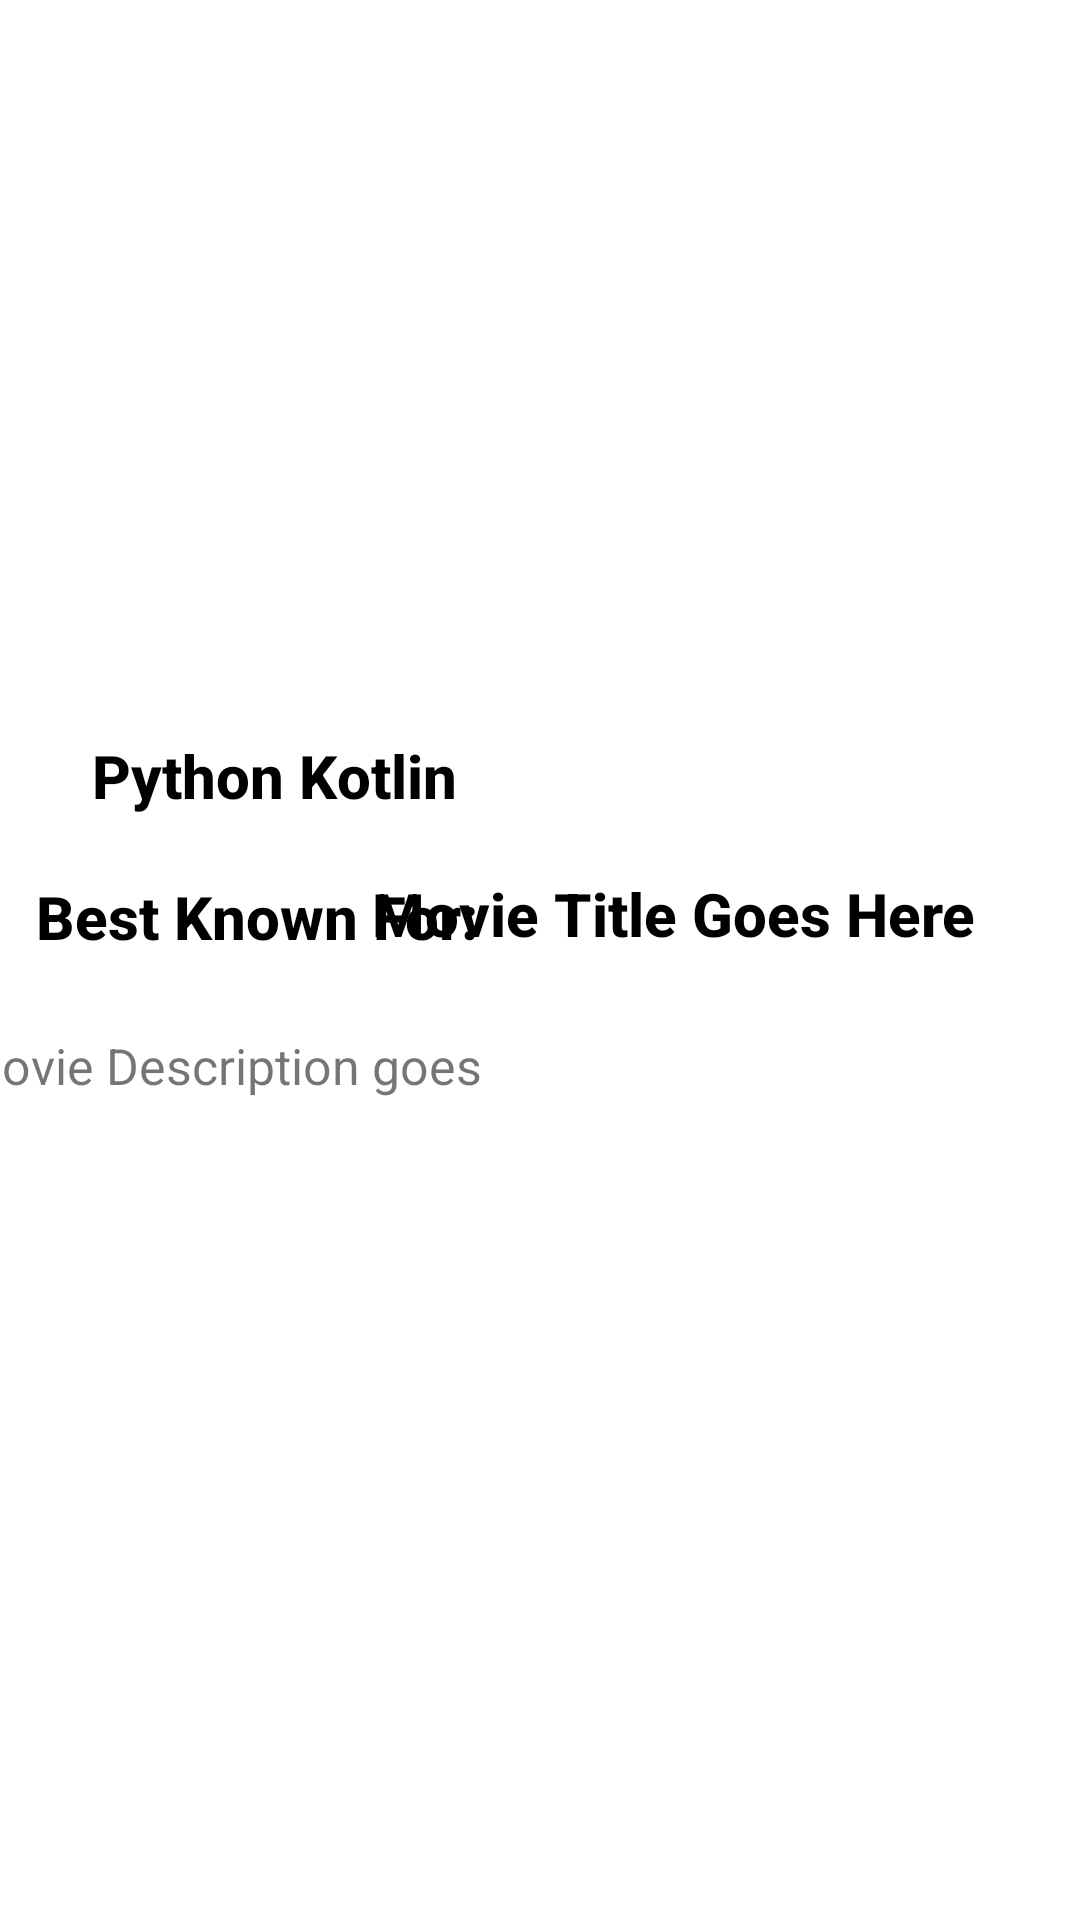

Layout XML and referenced resources for this Android screen:
<!-- AndroidManifest.xml: application theme Theme.FlixsterPeoplePlus -->
<!-- res/layout/activity_details.xml -->
<?xml version="1.0" encoding="utf-8"?>
<androidx.constraintlayout.widget.ConstraintLayout xmlns:android="http://schemas.android.com/apk/res/android"
    xmlns:app="http://schemas.android.com/apk/res-auto"
    xmlns:tools="http://schemas.android.com/tools"
    android:layout_width="match_parent"
    android:layout_height="match_parent"
    tools:context=".DetailsActivity">

    <ImageView
        android:id="@+id/personImage"
        android:layout_width="189dp"
        android:layout_height="233dp"
        android:layout_marginStart="4dp"
        android:layout_marginTop="8dp"
        android:layout_marginEnd="4dp"
        app:layout_constraintEnd_toStartOf="@+id/movieImage"
        app:layout_constraintStart_toStartOf="parent"
        app:layout_constraintTop_toTopOf="parent"
        tools:srcCompat="@tools:sample/avatars" />

    <ImageView
        android:id="@+id/movieImage"
        android:layout_width="214dp"
        android:layout_height="223dp"
        android:layout_marginTop="8dp"
        app:layout_constraintEnd_toEndOf="parent"
        app:layout_constraintTop_toTopOf="parent"
        tools:srcCompat="@tools:sample/avatars" />

    <TextView
        android:id="@+id/personName"
        android:layout_width="163dp"
        android:layout_height="47dp"
        android:layout_marginStart="10dp"
        android:layout_marginTop="4dp"
        android:layout_marginEnd="10dp"
        android:gravity="center_horizontal"
        android:text="Python Kotlin"
        android:textAppearance="@style/TextAppearance.AppCompat.Light.SearchResult.Title"
        android:textColor="#000000"
        android:textStyle="bold"
        app:layout_constraintEnd_toEndOf="parent"
        app:layout_constraintHorizontal_bias="0.0"
        app:layout_constraintStart_toStartOf="parent"
        app:layout_constraintTop_toBottomOf="@+id/personImage" />

    <TextView
        android:id="@+id/knownFor"
        android:layout_width="158dp"
        android:layout_height="36dp"
        android:layout_marginStart="12dp"
        android:text="Best Known For:"
        android:textAppearance="@style/TextAppearance.AppCompat.Light.SearchResult.Title"
        android:textColor="#000000"
        android:textStyle="bold"
        app:layout_constraintStart_toStartOf="parent"
        app:layout_constraintTop_toBottomOf="@+id/personName" />

    <TextView
        android:id="@+id/movieTitle"
        android:layout_width="236dp"
        android:layout_height="36dp"
        android:layout_marginTop="60dp"
        android:text="Movie Title Goes Here"
        android:textAppearance="@style/TextAppearance.AppCompat.Light.SearchResult.Title"
        android:textColor="#000000"
        android:textStyle="bold"
        app:layout_constraintEnd_toEndOf="parent"
        app:layout_constraintHorizontal_bias="1.0"
        app:layout_constraintStart_toEndOf="@+id/knownFor"
        app:layout_constraintTop_toBottomOf="@+id/movieImage" />

    <TextView
        android:id="@+id/movieDescription"
        android:layout_width="389dp"
        android:layout_height="260dp"
        android:layout_marginTop="344dp"
        android:text="Movie Description goes"
        android:textSize="16.5dp"
        app:layout_constraintEnd_toEndOf="parent"
        app:layout_constraintStart_toStartOf="parent"
        app:layout_constraintTop_toTopOf="parent" />

</androidx.constraintlayout.widget.ConstraintLayout>
<!-- resources referenced by this layout -->
<resources>
  <style name="Theme.FlixsterPeoplePlus" parent="Theme.MaterialComponents.DayNight.DarkActionBar">
          
          <item name="colorPrimary">@color/purple_500</item>
          <item name="colorPrimaryVariant">@color/purple_700</item>
          <item name="colorOnPrimary">@color/white</item>
          
          <item name="colorSecondary">@color/teal_200</item>
          <item name="colorSecondaryVariant">@color/teal_700</item>
          <item name="colorOnSecondary">@color/black</item>
          
          <item name="android:statusBarColor" tools:targetApi="l">?attr/colorPrimaryVariant</item>
          
      </style>
  <!-- not gathered from this repository: default colours our renderer supplied (Android Studio template values) -->
  <color name="purple_500">#FF6200EE</color>
  <color name="purple_700">#FF3700B3</color>
  <color name="teal_200">#FF03DAC5</color>
  <color name="teal_700">#FF018786</color>
  <color name="black">#FF000000</color>
  <color name="white">#FFFFFFFF</color>
</resources>
